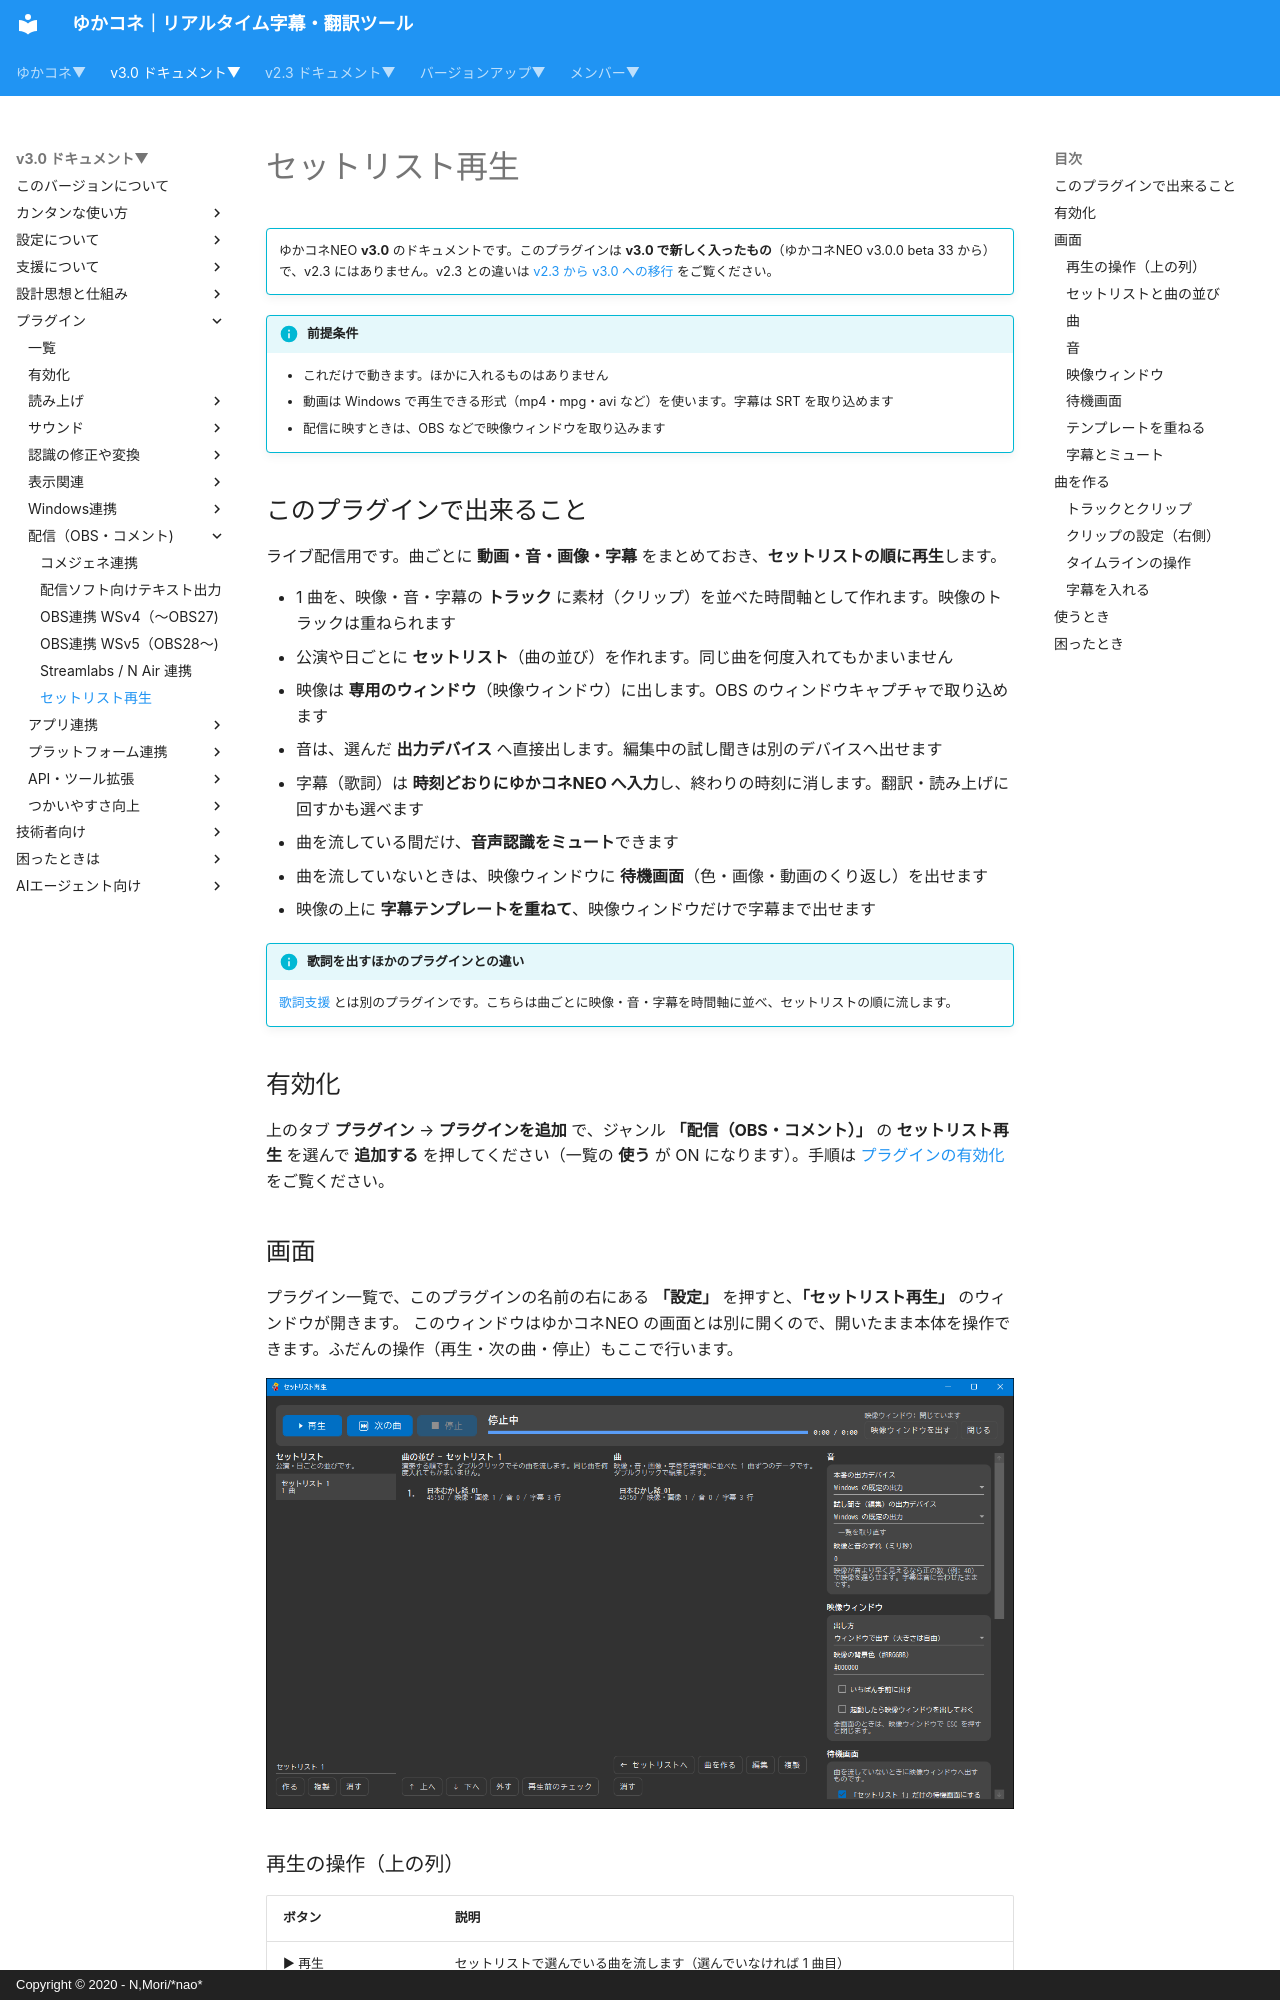

repository: nmori/yncneo-Docs-Src · page: v3.0/plugin/plugin_setlistplayer/index.html · generator: mkdocs · copyright: Copyright © 2020 - N,Mori/*nao*

# セットリスト再生

<!-- version-banner -->
!!! info ""
    ゆかコネNEO **v3.0** のドキュメントです。このプラグインは **v3.0 で新しく入ったもの**（ゆかコネNEO v3.0.0 beta 33 から）で、v2.3 にはありません。v2.3 との違いは [v2.3 から v3.0 への移行](../../mig/mig_neo_v3.0.md) をご覧ください。

!!! Info "前提条件"
    * これだけで動きます。ほかに入れるものはありません
    * 動画は Windows で再生できる形式（mp4・mpg・avi など）を使います。字幕は SRT を取り込めます
    * 配信に映すときは、OBS などで映像ウィンドウを取り込みます

## このプラグインで出来ること

ライブ配信用です。曲ごとに **動画・音・画像・字幕** をまとめておき、**セットリストの順に再生**します。

* 1 曲を、映像・音・字幕の **トラック** に素材（クリップ）を並べた時間軸として作れます。映像のトラックは重ねられます
* 公演や日ごとに **セットリスト**（曲の並び）を作れます。同じ曲を何度入れてもかまいません
* 映像は **専用のウィンドウ**（映像ウィンドウ）に出します。OBS のウィンドウキャプチャで取り込めます
* 音は、選んだ **出力デバイス** へ直接出します。編集中の試し聞きは別のデバイスへ出せます
* 字幕（歌詞）は **時刻どおりにゆかコネNEO へ入力**し、終わりの時刻に消します。翻訳・読み上げに回すかも選べます
* 曲を流している間だけ、**音声認識をミュート**できます
* 曲を流していないときは、映像ウィンドウに **待機画面**（色・画像・動画のくり返し）を出せます
* 映像の上に **字幕テンプレートを重ねて**、映像ウィンドウだけで字幕まで出せます

!!! Info "歌詞を出すほかのプラグインとの違い"
    [歌詞支援](plugin_LyricAssist.md) とは別のプラグインです。こちらは曲ごとに映像・音・字幕を時間軸に並べ、セットリストの順に流します。

## 有効化

上のタブ **プラグイン** → **プラグインを追加** で、ジャンル **「配信（OBS・コメント）」** の **セットリスト再生** を選んで **追加する** を押してください（一覧の **使う** が ON になります）。手順は [プラグインの有効化](enabled.md) をご覧ください。

## 画面

プラグイン一覧で、このプラグインの名前の右にある **「設定」** を押すと、**「セットリスト再生」** のウィンドウが開きます。
このウィンドウはゆかコネNEO の画面とは別に開くので、開いたまま本体を操作できます。ふだんの操作（再生・次の曲・停止）もここで行います。

![セットリスト再生のウィンドウ](images/v30/setlistplayer_1.png)
